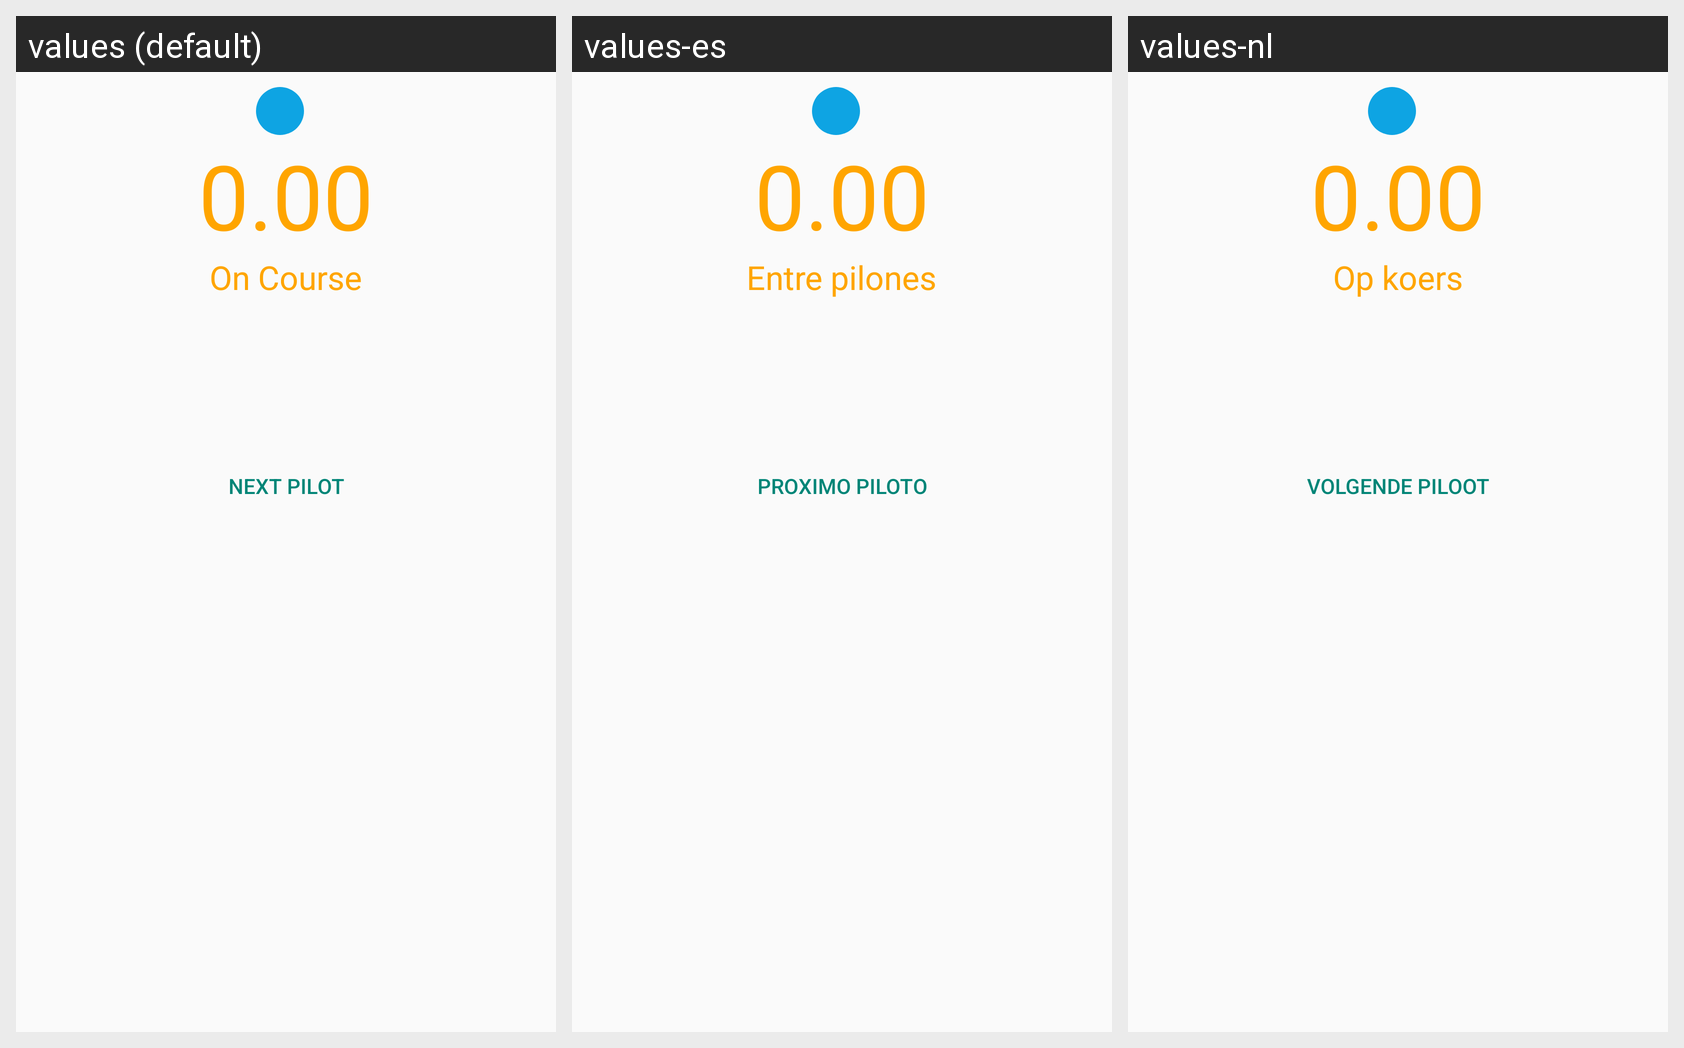

The same Android screen rendered under several of its app's locales, left to right. List the strings drawn on it with the default value and each locale's translation.
Android screen res/layout/race_timer_frag5.xml rendered under 3 locales, left to right: values (default), values-es, values-nl. Device: Nexus 5 (rendered at 1080×1920; each locale shown at half size, 540×960, under a caption strip naming it); theme Theme.AppCompat.Light.
Other locales in the repository, not shown: values-de, values-en, values-fr.
Strings drawn on this screen, with the default value and each locale's value (text and hints the layout hard-codes, and strings that could not be matched under every locale, appear in the picture but are not listed):

zero
  values: 0.00
  values-es: 0.00  [not translated; the default value is used]
  values-nl: 0.00  [not translated; the default value is used]

on_course
  values: On Course
  values-es: Entre pilones
  values-nl: Op koers

button_next_pilot
  values: Next Pilot
  values-es: Proximo piloto
  values-nl: Volgende piloot
